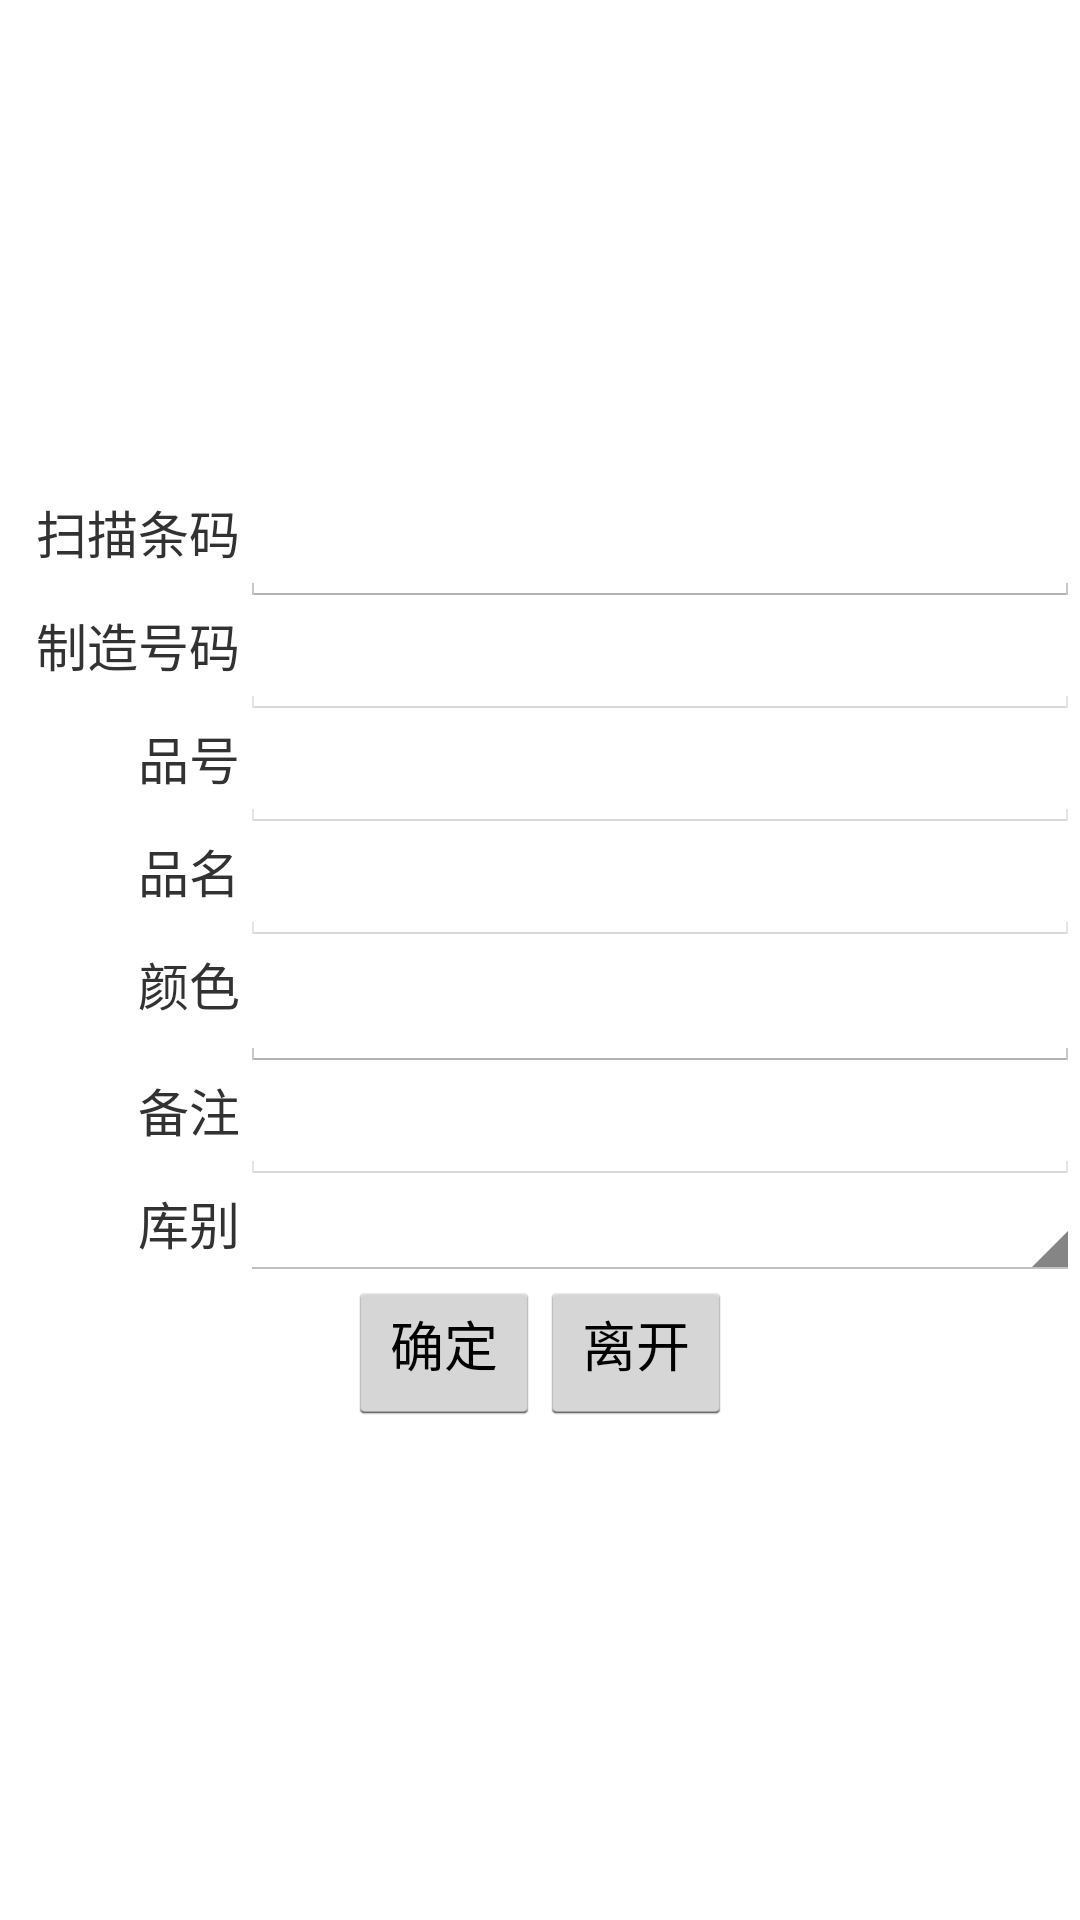

Write the Android layout XML for this screen, with the resource values it uses.
<!-- AndroidManifest.xml: application theme AppTheme -->
<!-- res/layout/activity_wip_instock.xml -->
<?xml version="1.0" encoding="utf-8"?>
<LinearLayout xmlns:android="http://schemas.android.com/apk/res/android"
    android:layout_width="fill_parent"
    android:layout_height="wrap_content"
    android:gravity="center"
    android:orientation="horizontal" >

    <TableLayout
        android:id="@+id/TableLayout01"
        android:layout_width="fill_parent"
        android:layout_height="wrap_content"
        android:layout_gravity="center"
        android:stretchColumns="1" >

        <TableRow>

            <TextView
                android:layout_width="80dp"
                android:layout_height="wrap_content"
                android:layout_gravity="right"
                android:text="扫描条码"
                android:textSize="17sp" />

            <EditText
                android:id="@+id/wipinstock_tvInput"
                android:layout_width="220dp"
                android:layout_height="wrap_content"
                android:inputType="text"
                android:textSize="17sp" />
        </TableRow>

        <TableRow>

            <TextView
                android:layout_width="80dp"
                android:layout_height="wrap_content"
                android:layout_gravity="right"
                android:text="制造号码"
                android:textSize="17sp" />

            <EditText
                android:id="@+id/wipinstock_tvProductCompid"
                android:layout_width="220dp"
                android:layout_height="wrap_content"
                android:enabled="false"
                android:inputType="text"
                android:textColor="@color/red"
                android:textSize="17sp" />
        </TableRow>

        <TableRow>

            <TextView
                android:layout_width="80dp"
                android:layout_height="wrap_content"
                android:layout_gravity="right"
                android:text="品号"
                android:textSize="17sp" />

            <EditText
                android:id="@+id/wipinstock_tvProductid"
                android:layout_width="220dp"
                android:layout_height="wrap_content"
                android:enabled="false"
                android:inputType="text"
                android:textColor="@color/red"
                android:textSize="17sp" />
        </TableRow>

        <TableRow>

            <TextView
                android:layout_width="80dp"
                android:layout_height="wrap_content"
                android:layout_gravity="right"
                android:text="品名"
                android:textSize="17sp" />

            <EditText
                android:id="@+id/wipinstock_tvProductName"
                android:layout_width="220dp"
                android:layout_height="wrap_content"
                android:enabled="false"
                android:inputType="text"
                android:textColor="@color/red"
                android:textSize="17sp" />
        </TableRow>

        <TableRow>

            <TextView
                android:id="@+id/wipinstock_tvCM"
                android:layout_width="80dp"
                android:layout_height="wrap_content"
                android:layout_gravity="right"
                android:text="订单厂家"
                android:textSize="17sp"
                android:visibility="gone" />

            <EditText
                android:id="@+id/wipinstock_tvCustomerName"
                android:layout_width="220dp"
                android:layout_height="wrap_content"
                android:gravity="left|top"
                android:inputType="textMultiLine"
                android:textColor="@color/red"
                android:textSize="15sp"
                android:textStyle="bold"
                android:visibility="gone" />
        </TableRow>

        <TableRow>

            <TextView
                android:layout_width="80dp"
                android:layout_height="wrap_content"
                android:layout_gravity="right"
                android:text="颜色"
                android:textSize="17sp" />

            <EditText
                android:id="@+id/wipinstock_tvColer"
                android:layout_width="220dp"
                android:layout_height="wrap_content"
                android:inputType="text"
                android:textSize="20sp"
                android:textStyle="bold" />
        </TableRow>

        <TableRow>

            <TextView
                android:layout_width="80dp"
                android:layout_height="wrap_content"
                android:layout_gravity="right"
                android:text="备注"
                android:textSize="17sp" />

            <EditText
                android:id="@+id/wipinstock_tvDescripTion"
                android:layout_width="220dp"
                android:layout_height="wrap_content"
                android:enabled="false"
                android:inputType="text"
                android:textSize="17sp" />
        </TableRow>

        <TableRow
            android:layout_width="fill_parent"
            android:layout_height="wrap_content" >

            <TextView
                android:layout_width="80dp"
                android:layout_height="wrap_content"
                android:layout_gravity="right"
                android:text="库别"
                android:textSize="17sp" />

            <Spinner
                android:id="@+id/wipinstock_spWareh"
                android:layout_width="120dp"
                android:layout_height="wrap_content"
                android:layout_span="3"
                android:textSize="17sp" />
        </TableRow>

        <LinearLayout
            android:layout_width="wrap_content"
            android:layout_height="wrap_content"
            android:gravity="center"
            android:orientation="horizontal" >

            <Button
                android:id="@+id/wipinstock_btnConfirm"
                android:layout_width="wrap_content"
                android:layout_height="wrap_content"
                android:paddingTop="2dp"
                android:text="确定" />

            <Button
                android:id="@+id/wipinstock_btnExit"
                android:layout_width="wrap_content"
                android:layout_height="wrap_content"
                android:paddingTop="2dp"
                android:text="离开" />
        </LinearLayout>
    </TableLayout>

</LinearLayout>
<!-- resources referenced by this layout -->
<resources>
  <color name="red">#FF0000</color>
  <style name="AppTheme" parent="AppBaseTheme">
          
      </style>
  <style name="AppBaseTheme" parent="android:Theme.Light">
          
      </style>
</resources>
